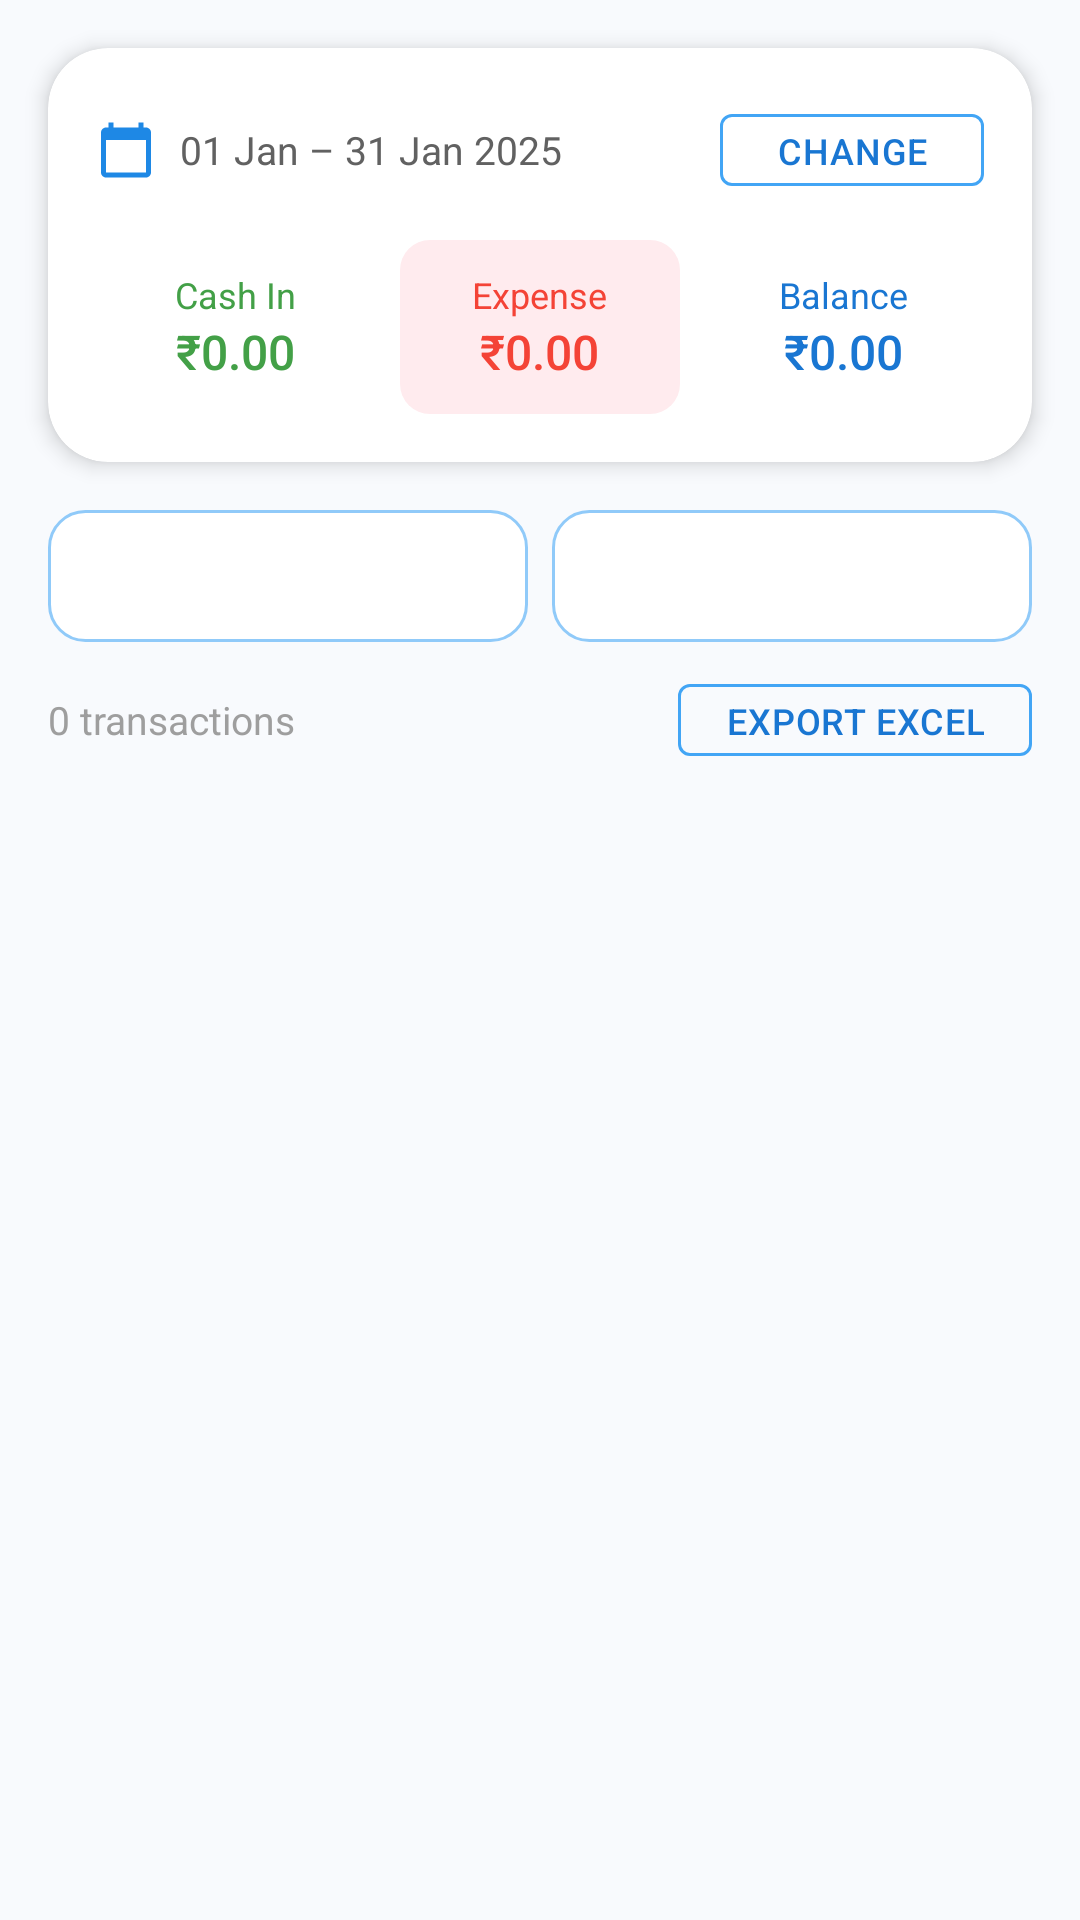

Here is an Android app screen rendered from its layout file. Give the layout XML and the strings, colors and styles it references.
<!-- AndroidManifest.xml: application theme Theme.PettyCashManager -->
<!-- res/layout/fragment_reports.xml -->
<?xml version="1.0" encoding="utf-8"?>
<LinearLayout xmlns:android="http://schemas.android.com/apk/res/android"
    xmlns:app="http://schemas.android.com/apk/res-auto"
    android:layout_width="match_parent"
    android:layout_height="match_parent"
    android:orientation="vertical"
    android:background="@color/colorBackground">

    
    <com.google.android.material.card.MaterialCardView
        android:layout_width="match_parent"
        android:layout_height="wrap_content"
        android:layout_margin="16dp"
        app:cardCornerRadius="20dp"
        app:cardElevation="4dp">

        <LinearLayout
            android:layout_width="match_parent"
            android:layout_height="wrap_content"
            android:orientation="vertical"
            android:padding="16dp">

            
            <LinearLayout
                android:layout_width="match_parent"
                android:layout_height="wrap_content"
                android:orientation="horizontal"
                android:gravity="center_vertical"
                android:layout_marginBottom="12dp">

                <ImageView
                    android:layout_width="20dp"
                    android:layout_height="20dp"
                    android:src="@drawable/ic_calendar"
                    android:tint="@color/blue_600" />

                <TextView
                    android:id="@+id/tvDateRange"
                    android:layout_width="0dp"
                    android:layout_height="wrap_content"
                    android:layout_weight="1"
                    android:text="01 Jan – 31 Jan 2025"
                    android:textColor="@color/grey_700"
                    android:textSize="13sp"
                    android:layout_marginStart="8dp" />

                <com.google.android.material.button.MaterialButton
                    android:id="@+id/btnDateRange"
                    android:layout_width="wrap_content"
                    android:layout_height="36dp"
                    android:text="Change"
                    android:textSize="12sp"
                    style="@style/Widget.MaterialComponents.Button.OutlinedButton"
                    app:strokeColor="@color/blue_400" />
            </LinearLayout>

            
            <LinearLayout
                android:layout_width="match_parent"
                android:layout_height="wrap_content"
                android:orientation="horizontal">

                <LinearLayout
                    android:layout_width="0dp"
                    android:layout_weight="1"
                    android:layout_height="wrap_content"
                    android:orientation="vertical"
                    android:gravity="center"
                    android:background="@drawable/bg_summary_in"
                    android:padding="10dp"
                    android:layout_marginEnd="4dp">
                    <TextView android:layout_width="wrap_content" android:layout_height="wrap_content"
                        android:text="Cash In" android:textColor="@color/green_600" android:textSize="12sp" />
                    <TextView android:id="@+id/tvFilteredIn" android:layout_width="wrap_content"
                        android:layout_height="wrap_content" android:text="₹0.00"
                        android:textColor="@color/green_600" android:textSize="16sp"
                        android:fontFamily="sans-serif-medium" />
                </LinearLayout>

                <LinearLayout
                    android:layout_width="0dp"
                    android:layout_weight="1"
                    android:layout_height="wrap_content"
                    android:orientation="vertical"
                    android:gravity="center"
                    android:background="@drawable/bg_summary_out"
                    android:padding="10dp"
                    android:layout_marginStart="4dp"
                    android:layout_marginEnd="4dp">
                    <TextView android:layout_width="wrap_content" android:layout_height="wrap_content"
                        android:text="Expense" android:textColor="@color/red_500" android:textSize="12sp" />
                    <TextView android:id="@+id/tvFilteredOut" android:layout_width="wrap_content"
                        android:layout_height="wrap_content" android:text="₹0.00"
                        android:textColor="@color/red_500" android:textSize="16sp"
                        android:fontFamily="sans-serif-medium" />
                </LinearLayout>

                <LinearLayout
                    android:layout_width="0dp"
                    android:layout_weight="1"
                    android:layout_height="wrap_content"
                    android:orientation="vertical"
                    android:gravity="center"
                    android:background="@drawable/bg_summary_balance"
                    android:padding="10dp"
                    android:layout_marginStart="4dp">
                    <TextView android:layout_width="wrap_content" android:layout_height="wrap_content"
                        android:text="Balance" android:textColor="@color/blue_700" android:textSize="12sp" />
                    <TextView android:id="@+id/tvFilteredBalance" android:layout_width="wrap_content"
                        android:layout_height="wrap_content" android:text="₹0.00"
                        android:textColor="@color/blue_700" android:textSize="16sp"
                        android:fontFamily="sans-serif-medium" />
                </LinearLayout>
            </LinearLayout>
        </LinearLayout>
    </com.google.android.material.card.MaterialCardView>

    
    <LinearLayout
        android:layout_width="match_parent"
        android:layout_height="wrap_content"
        android:orientation="horizontal"
        android:paddingHorizontal="16dp"
        android:layout_marginBottom="8dp">

        <Spinner
            android:id="@+id/spinnerType"
            android:layout_width="0dp"
            android:layout_weight="1"
            android:layout_height="44dp"
            android:background="@drawable/bg_spinner"
            android:layout_marginEnd="8dp" />

        <Spinner
            android:id="@+id/spinnerCategory"
            android:layout_width="0dp"
            android:layout_weight="1"
            android:layout_height="44dp"
            android:background="@drawable/bg_spinner" />
    </LinearLayout>

    
    <LinearLayout
        android:layout_width="match_parent"
        android:layout_height="wrap_content"
        android:orientation="horizontal"
        android:paddingHorizontal="16dp"
        android:gravity="center_vertical"
        android:layout_marginBottom="8dp">

        <TextView
            android:id="@+id/tvCount"
            android:layout_width="0dp"
            android:layout_weight="1"
            android:layout_height="wrap_content"
            android:text="0 transactions"
            android:textColor="@color/grey_500"
            android:textSize="13sp" />

        <com.google.android.material.button.MaterialButton
            android:id="@+id/btnExport"
            android:layout_width="wrap_content"
            android:layout_height="36dp"
            android:text="Export Excel"
            android:textSize="12sp"
            app:icon="@drawable/ic_export"
            style="@style/Widget.MaterialComponents.Button.OutlinedButton"
            app:strokeColor="@color/blue_400" />
    </LinearLayout>

    <TextView
        android:id="@+id/tvNoData"
        android:layout_width="match_parent"
        android:layout_height="wrap_content"
        android:text="No transactions found for the selected filters."
        android:textColor="@color/grey_400"
        android:gravity="center"
        android:padding="32dp"
        android:visibility="gone" />

    <androidx.recyclerview.widget.RecyclerView
        android:id="@+id/rvTransactions"
        android:layout_width="match_parent"
        android:layout_height="match_parent"
        android:clipToPadding="false"
        android:paddingHorizontal="12dp"
        android:paddingBottom="80dp" />

</LinearLayout>
<!-- resources referenced by this layout -->
<resources>
  <color name="blue_400">#42A5F5</color>
  <color name="blue_600">#1E88E5</color>
  <color name="blue_700">#1976D2</color>
  <color name="colorBackground">#F8FAFD</color>
  <color name="green_600">#43A047</color>
  <color name="grey_400">#BDBDBD</color>
  <color name="grey_500">#9E9E9E</color>
  <color name="grey_700">#616161</color>
  <color name="red_500">#F44336</color>
  <!-- drawable bg_spinner (drawable) -->
  <?xml version="1.0" encoding="utf-8"?>
  <shape xmlns:android="http://schemas.android.com/apk/res/android">
      <solid android:color="@android:color/white" />
      <stroke android:width="1dp" android:color="#90CAF9" />
      <corners android:radius="12dp" />
  </shape>
  <!-- drawable bg_summary_out (drawable) -->
  <?xml version="1.0" encoding="utf-8"?>
  <shape xmlns:android="http://schemas.android.com/apk/res/android">
      <solid android:color="#FFEBEE" />
      <corners android:radius="10dp" />
  </shape>
  <!-- drawable ic_calendar (drawable) -->
  <?xml version="1.0" encoding="utf-8"?>
  <vector xmlns:android="http://schemas.android.com/apk/res/android"
      android:width="24dp" android:height="24dp"
      android:viewportWidth="24" android:viewportHeight="24">
      <path android:fillColor="#FF000000" android:pathData="M20,3h-1V1h-2v2H7V1H5v2H4C2.9,3 2,3.9 2,5v16c0,1.1 0.9,2 2,2h16c1.1,0 2,-0.9 2,-2V5C22,3.9 21.1,3 20,3zM20,21H4V8h16V21z"/>
  </vector>
  <color name="colorPrimary">#1976D2</color>
  <color name="colorPrimaryVariant">#1565C0</color>
  <color name="colorOnPrimary">#FFFFFF</color>
  <color name="colorSecondary">#42A5F5</color>
  <color name="colorSecondaryVariant">#1E88E5</color>
  <color name="colorSurface">#FFFFFF</color>
  <color name="colorError">#B00020</color>
  <color name="blue_800">#1565C0</color>
  <color name="white">#FFFFFF</color>
  <style name="AppCardView" parent="Widget.MaterialComponents.CardView">
          <item name="cardCornerRadius">16dp</item>
          <item name="cardElevation">4dp</item>
          <item name="android:layout_margin">4dp</item>
          <item name="cardBackgroundColor">@color/white</item>
      </style>
  <style name="AppBottomNav" parent="Widget.MaterialComponents.BottomNavigationView">
          <item name="android:background">@color/white</item>
          <item name="itemIconTint">@color/bottom_nav_color</item>
          <item name="itemTextColor">@color/bottom_nav_color</item>
          <item name="labelVisibilityMode">labeled</item>
          <item name="elevation">8dp</item>
      </style>
  <style name="AppTextInput" parent="Widget.MaterialComponents.TextInputLayout.OutlinedBox">
          <item name="boxCornerRadiusTopStart">12dp</item>
          <item name="boxCornerRadiusTopEnd">12dp</item>
          <item name="boxCornerRadiusBottomStart">12dp</item>
          <item name="boxCornerRadiusBottomEnd">12dp</item>
          <item name="boxStrokeColor">@color/blue_400</item>
          <item name="hintTextColor">@color/blue_600</item>
      </style>
  <style name="AppButton" parent="Widget.MaterialComponents.Button">
          <item name="cornerRadius">12dp</item>
          <item name="android:paddingTop">14dp</item>
          <item name="android:paddingBottom">14dp</item>
          <item name="android:letterSpacing">0.02</item>
      </style>
</resources>
